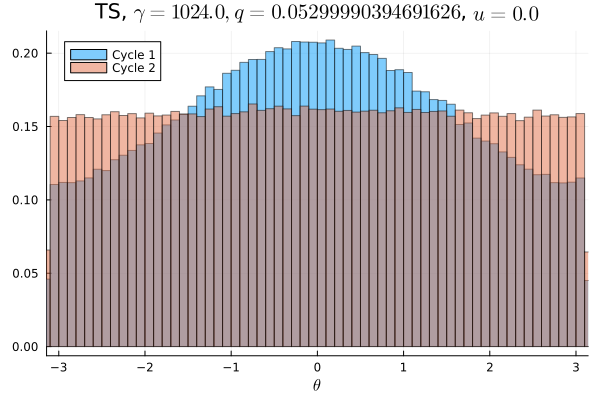

The table this chart was drawn from, first rows:
Cycle 1, Cycle 2
0.006953, 0.01007
0.006959, 0.009578
0.007203, 0.009959
0.006687, 0.009544
0.007116, 0.009866
0.007034, 0.009975
0.007125, 0.009847
0.007181, 0.009769
0.007431, 0.009816
0.007581, 0.009809
0.007572, 0.009966
0.007737, 0.01002
0.007869, 0.009853
0.008009, 0.009891
0.00835, 0.009969
0.008269, 0.009841
0.008675, 0.009809
0.008447, 0.009953
0.008759, 0.01007
0.008841, 0.009922
0.009094, 0.009894
0.009222, 0.009825
0.009684, 0.01002
0.009716, 0.01024
0.009894, 0.0098
0.009972, 0.009981
0.01039, 0.01002
0.01014, 0.009944
0.0108, 0.009841
0.01094, 0.01009
0.01118, 0.0101
0.01089, 0.01047
0.01154, 0.009891
0.01173, 0.009778
0.01167, 0.01006
0.01217, 0.01005
0.01192, 0.01011
0.0124, 0.01016
0.01222, 0.01038
0.01221, 0.0101
0.01248, 0.01026
0.01274, 0.01014
0.01296, 0.01015
0.01267, 0.01033
0.0128, 0.01013
0.01287, 0.01003
0.01314, 0.009919
0.01331, 0.0103
0.01274, 0.01047
0.01302, 0.01002
0.01311, 0.01024
0.01298, 0.0101
0.01316, 0.01017
0.01281, 0.009959
0.01274, 0.01018
0.01282, 0.01015
0.01291, 0.009906
0.01268, 0.01017
0.01269, 0.01013
0.01226, 0.009944
... 40 more rows
